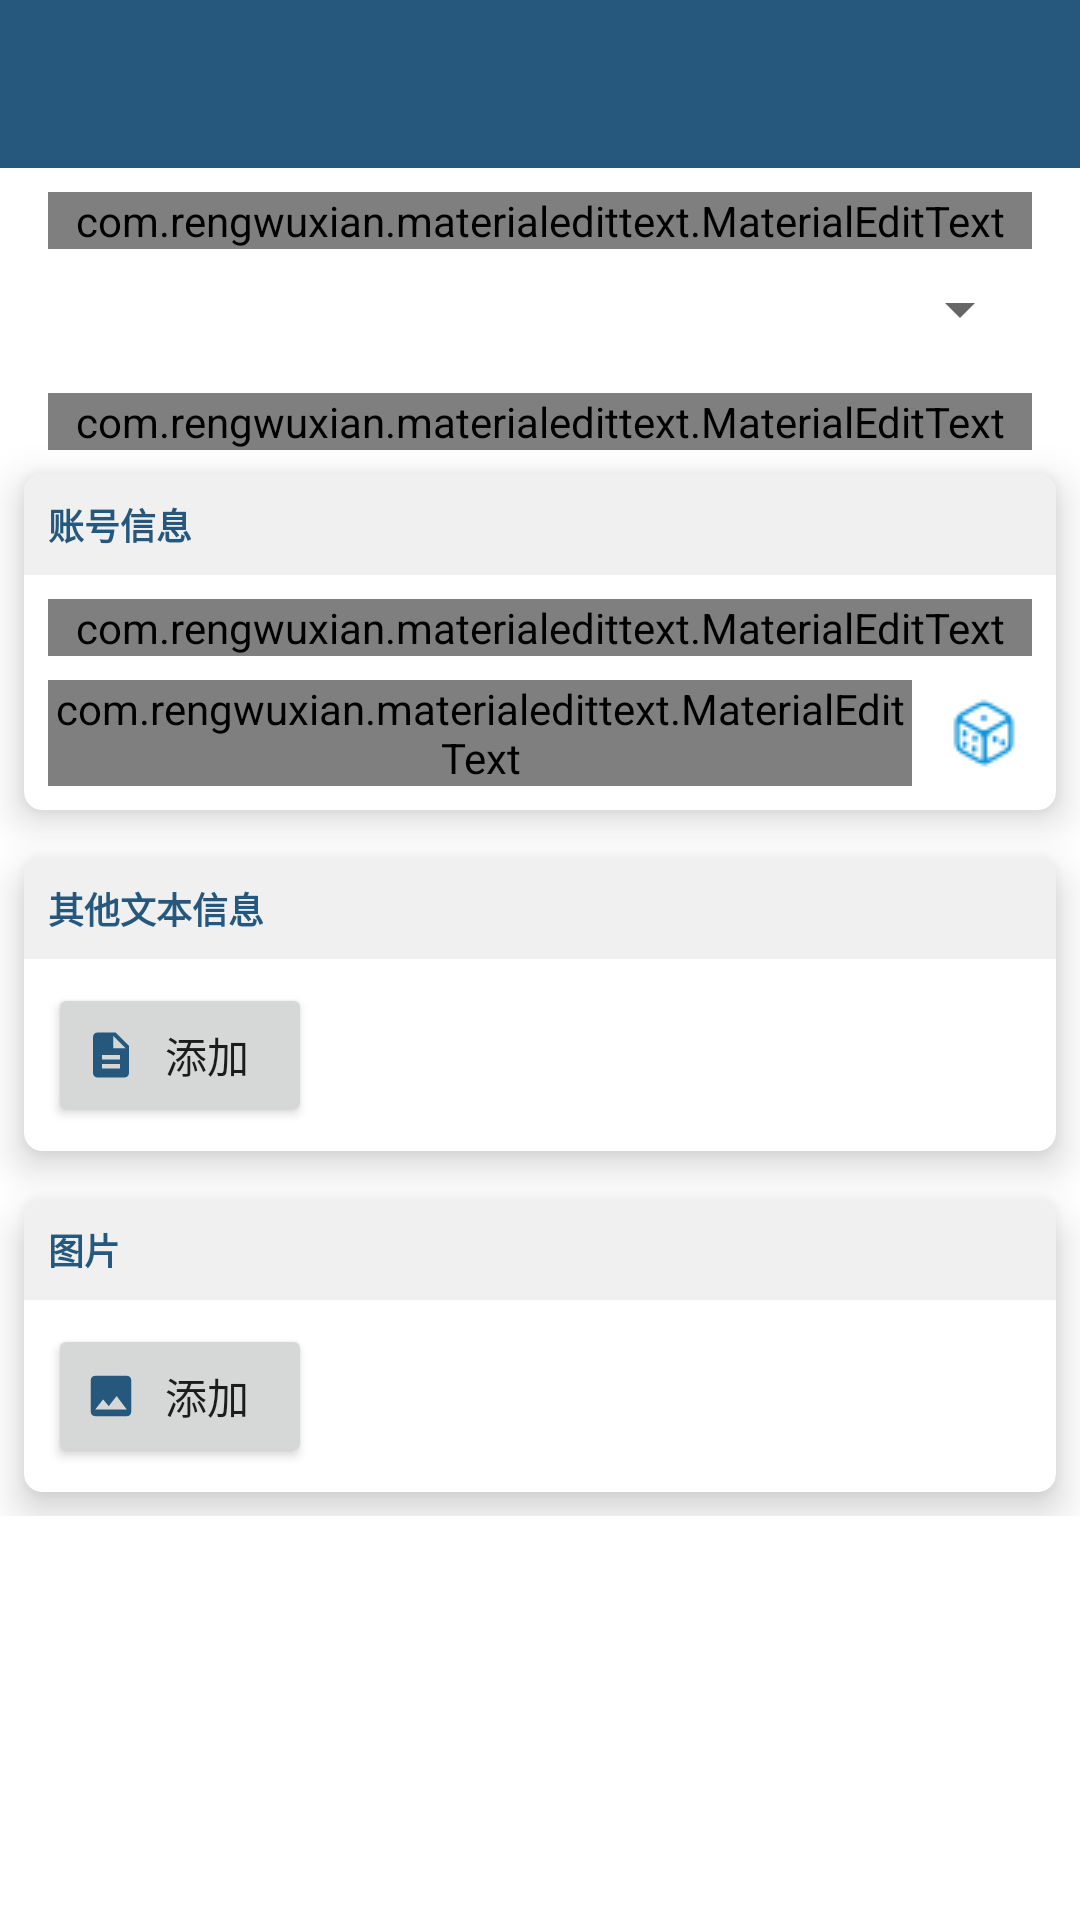

Android layout source for this screen:
<!-- AndroidManifest.xml: application theme AppTheme -->
<!-- res/layout/activity_input_or_edit_record.xml -->
<?xml version="1.0" encoding="utf-8"?>
<LinearLayout xmlns:android="http://schemas.android.com/apk/res/android"
    xmlns:tools="http://schemas.android.com/tools"
    xmlns:app="http://schemas.android.com/apk/res-auto"
    android:id="@+id/linear_root"
    android:focusable="true"
    android:focusableInTouchMode="true"
    android:orientation="vertical"
    android:layout_width="match_parent"
    android:layout_height="match_parent">
    <android.support.v7.widget.Toolbar
        android:id="@+id/toolbar"
        app:titleTextColor="@color/colorWhite"
        style="@style/ToolBarStyle" />
    <android.support.v4.widget.NestedScrollView
        android:id="@+id/root"
        android:layout_width="match_parent"
        android:layout_height="match_parent"
        tools:context=".details.ShowDetailsActivity">
        <LinearLayout
            android:layout_width="match_parent"
            android:layout_height="wrap_content"
            android:orientation="vertical">
            <com.rengwuxian.materialedittext.MaterialEditText
                android:layout_width="match_parent"
                android:layout_height="wrap_content"
                android:layout_marginTop="8dp"
                android:layout_marginStart="16dp"
                android:layout_marginEnd="16dp"
                android:textSize="20sp"
                android:hint="名称"
                android:inputType="text"
                app:met_floatingLabelTextSize="20dp"
                app:met_floatingLabelAnimating="true"
                app:met_primaryColor="@color/colorAccent"
                app:met_floatingLabelPadding="4dp"
                app:met_floatingLabel="highlight"
                app:met_clearButton="true"
                app:met_helperText="请给记录取个名字（必填）"
                app:met_helperTextAlwaysShown="false"
                android:id="@+id/record_name_ET"/>

            <Spinner
                android:layout_marginTop="8dp"
                android:layout_marginStart="16dp"
                android:layout_marginEnd="16dp"
                android:layout_marginBottom="8dp"
                android:layout_width="match_parent"
                android:layout_height="wrap_content"
                android:id="@+id/recordGroupSpinner"
                android:spinnerMode="dropdown"
                android:animateLayoutChanges="true"
                android:overlapAnchor="false"/>

            <com.rengwuxian.materialedittext.MaterialEditText
                android:inputType="textMultiLine"
                android:id="@+id/account_discribe_TV"
                android:hint="备注"
                android:layout_width="match_parent"
                android:layout_height="wrap_content"
                android:textSize="14sp"
                android:layout_marginTop="8dp"
                android:layout_marginStart="16dp"
                android:layout_marginEnd="16dp"
                app:met_floatingLabelAnimating="true"
                app:met_primaryColor="@color/colorAccent"
                app:met_floatingLabelPadding="4dp"
                app:met_floatingLabel="highlight"
                app:met_clearButton="true"
                app:met_helperText="输入与记录相关的描述信息"
                app:met_helperTextAlwaysShown="false"
                />

            <android.support.design.card.MaterialCardView
                android:layout_width="match_parent"
                android:layout_height="wrap_content"
                app:cardCornerRadius = "6dp"
                app:cardElevation="8dp"
                android:layout_margin="8dp">
                <LinearLayout
                    android:layout_width="match_parent"
                    android:layout_height="wrap_content"
                    android:orientation="vertical">
                    <TextView
                        style="@style/RecordItemTitleTextViewStyle"
                        android:text="账号信息" />
                    <com.rengwuxian.materialedittext.MaterialEditText
                        android:inputType="text"
                        android:hint="用户名"
                        android:id="@+id/account_name_TV"
                        android:layout_width="match_parent"
                        android:layout_height="wrap_content"
                        android:textSize="14sp"
                        android:layout_marginTop="8dp"
                        android:layout_marginStart="8dp"
                        android:layout_marginEnd="8dp"
                        app:met_floatingLabelAnimating="true"
                        app:met_primaryColor="@color/colorAccent"
                        app:met_floatingLabelPadding="4dp"
                        app:met_floatingLabel="highlight"
                        app:met_clearButton="true"
                        app:met_helperText="输入要记录的用户名"
                        app:met_helperTextAlwaysShown="false"/>

                    <LinearLayout
                        android:layout_marginTop="8dp"
                        android:layout_marginBottom="8dp"
                        android:layout_width="match_parent"
                        android:layout_height="wrap_content"
                        android:orientation="horizontal">
                        <com.rengwuxian.materialedittext.MaterialEditText
                            android:id="@+id/account_pwd_TV"
                            android:layout_width="0dp"
                            android:layout_height="wrap_content"
                            android:layout_weight="5"
                            android:hint="密码"
                            android:inputType="textVisiblePassword"
                            android:textSize="14sp"
                            android:layout_marginStart="8dp"
                            app:met_floatingLabelAnimating="true"
                            app:met_primaryColor="@color/colorAccent"
                            app:met_floatingLabelPadding="4dp"
                            app:met_floatingLabel="highlight"
                            app:met_clearButton="true"
                            app:met_helperText="输入要记录的密码"
                            app:met_helperTextAlwaysShown="false"/>
                        <ImageButton
                            android:paddingStart="12dp"
                            android:paddingEnd="12dp"
                            android:background="@android:color/transparent"
                            android:src="@drawable/random_pwd"
                            android:layout_width="wrap_content"
                            android:layout_height="match_parent"
                            android:id="@+id/random_pwd_BT"/>
                    </LinearLayout>
                </LinearLayout>
            </android.support.design.card.MaterialCardView>
            <android.support.design.card.MaterialCardView
                android:id="@+id/text_cardView"
                android:layout_width="match_parent"
                android:layout_height="wrap_content"
                app:cardCornerRadius = "6dp"
                app:cardElevation="8dp"
                android:layout_margin="8dp">
                <LinearLayout
                    android:layout_width="match_parent"
                    android:layout_height="wrap_content"
                    android:orientation="vertical">
                    <TextView
                        style="@style/RecordItemTitleTextViewStyle"
                        android:text="其他文本信息" />
                    <android.support.v7.widget.RecyclerView
                        android:focusableInTouchMode="true"
                        android:focusable="true"
                        android:scrollbars="none"
                        android:id="@+id/extra_text_RLV"
                        android:layout_width="match_parent"
                        android:layout_height="wrap_content"/>
                    <Button
                        android:drawableLeft="@drawable/ic_text_18dp"
                        android:id="@+id/add_extra_text_BT"
                        android:layout_width="wrap_content"
                        android:layout_height="wrap_content"
                        android:layout_margin="8dp"
                        android:text="添加"/>
                </LinearLayout>
            </android.support.design.card.MaterialCardView>
            <android.support.design.card.MaterialCardView
                android:layout_width="match_parent"
                android:layout_height="wrap_content"
                app:cardCornerRadius = "6dp"
                app:cardElevation="8dp"
                android:layout_margin="8dp">
                <LinearLayout
                    android:layout_width="match_parent"
                    android:layout_height="wrap_content"
                    android:orientation="vertical">
                    <TextView
                        style="@style/RecordItemTitleTextViewStyle"
                        android:text="图片" />
                    <android.support.v7.widget.RecyclerView
                        android:scrollbars="none"
                        android:focusableInTouchMode="true"
                        android:focusable="true"
                        android:id="@+id/extra_image_RLV"
                        android:layout_width="match_parent"
                        android:layout_height="wrap_content"/>
                    <Button
                        android:drawableLeft="@drawable/ic_photo_18dp"
                        android:id="@+id/add_extra_image_BT"
                        android:layout_width="wrap_content"
                        android:layout_height="wrap_content"
                        android:layout_margin="8dp"
                        android:text="添加"/>
                </LinearLayout>
            </android.support.design.card.MaterialCardView>
        </LinearLayout>
    </android.support.v4.widget.NestedScrollView>
</LinearLayout>
<!-- resources referenced by this layout -->
<resources>
  <color name="colorAccent">#9eaad4</color>
  <color name="colorWhite">#ffffff</color>
  <!-- drawable ic_photo_18dp (drawable) -->
  <?xml version="1.0" encoding="UTF-8" standalone="no"?>
  <vector xmlns:android="http://schemas.android.com/apk/res/android" android:height="18dp" android:viewportHeight="24.0" android:viewportWidth="24.0" android:width="18dp">
      <path android:fillColor="@color/colorPrimary" android:pathData="M21,19V5c0,-1.1 -0.9,-2 -2,-2H5c-1.1,0 -2,0.9 -2,2v14c0,1.1 0.9,2 2,2h14c1.1,0 2,-0.9 2,-2zM8.5,13.5l2.5,3.01L14.5,12l4.5,6H5l3.5,-4.5z"/>
  </vector>
  <!-- drawable ic_text_18dp (drawable) -->
  <?xml version="1.0" encoding="UTF-8" standalone="no"?>
  <vector xmlns:android="http://schemas.android.com/apk/res/android" android:height="18dp" android:viewportHeight="24.0" android:viewportWidth="24.0" android:width="18dp">
      <path android:fillColor="@color/colorPrimary" android:pathData="M14,2L6,2c-1.1,0 -1.99,0.9 -1.99,2L4,20c0,1.1 0.89,2 1.99,2L18,22c1.1,0 2,-0.9 2,-2L20,8l-6,-6zM16,18L8,18v-2h8v2zM16,14L8,14v-2h8v2zM13,9L13,3.5L18.5,9L13,9z"/>
  </vector>
  <!-- drawable random_pwd: png bitmap (drawable, 1025 bytes) -->
  <style name="RecordItemTitleTextViewStyle" parent="DialogTitleTextViewStyle">
          <item name="android:textSize">@dimen/textsize_S</item>
          <item name="android:background">@color/colorExtraTextTitleBG</item>
      </style>
  <style name="ToolBarStyle">
          <item name="android:layout_width">match_parent</item>
          <item name="android:layout_height">56dp</item>
          <item name="android:background">@color/colorPrimary</item>
      </style>
  <style name="AppTheme" parent="Theme.MaterialComponents.Light.NoActionBar">
          
          <item name="colorPrimary">@color/colorPrimary</item>
          <item name="colorPrimaryDark">@color/colorPrimaryDark</item>
          <item name="colorAccent">@color/colorAccent</item>
      </style>
  <color name="colorPrimary">#26587d</color>
  <style name="DialogTitleTextViewStyle">
          <item name="android:layout_width">match_parent</item>
          <item name="android:layout_height">wrap_content</item>
          <item name="android:drawablePadding">@dimen/padding_M</item>
          <item name="android:paddingTop">@dimen/padding_M</item>
          <item name="android:paddingBottom">@dimen/padding_M</item>
          <item name="android:paddingStart">@dimen/padding_M</item>
          <item name="android:paddingEnd">@dimen/padding_M</item>
          <item name="android:textSize">@dimen/textsize_L</item>
          <item name="android:textStyle">bold</item>
          <item name="android:textColor">@color/colorTitleText</item>
      </style>
  <dimen name="textsize_S">12sp</dimen>
  <color name="colorExtraTextTitleBG">#f0f0f0</color>
  <color name="colorPrimaryDark">#26587d</color>
  <dimen name="padding_M">8dp</dimen>
  <dimen name="textsize_L">20sp</dimen>
  <color name="colorTitleText">@color/colorPrimary</color>
</resources>
